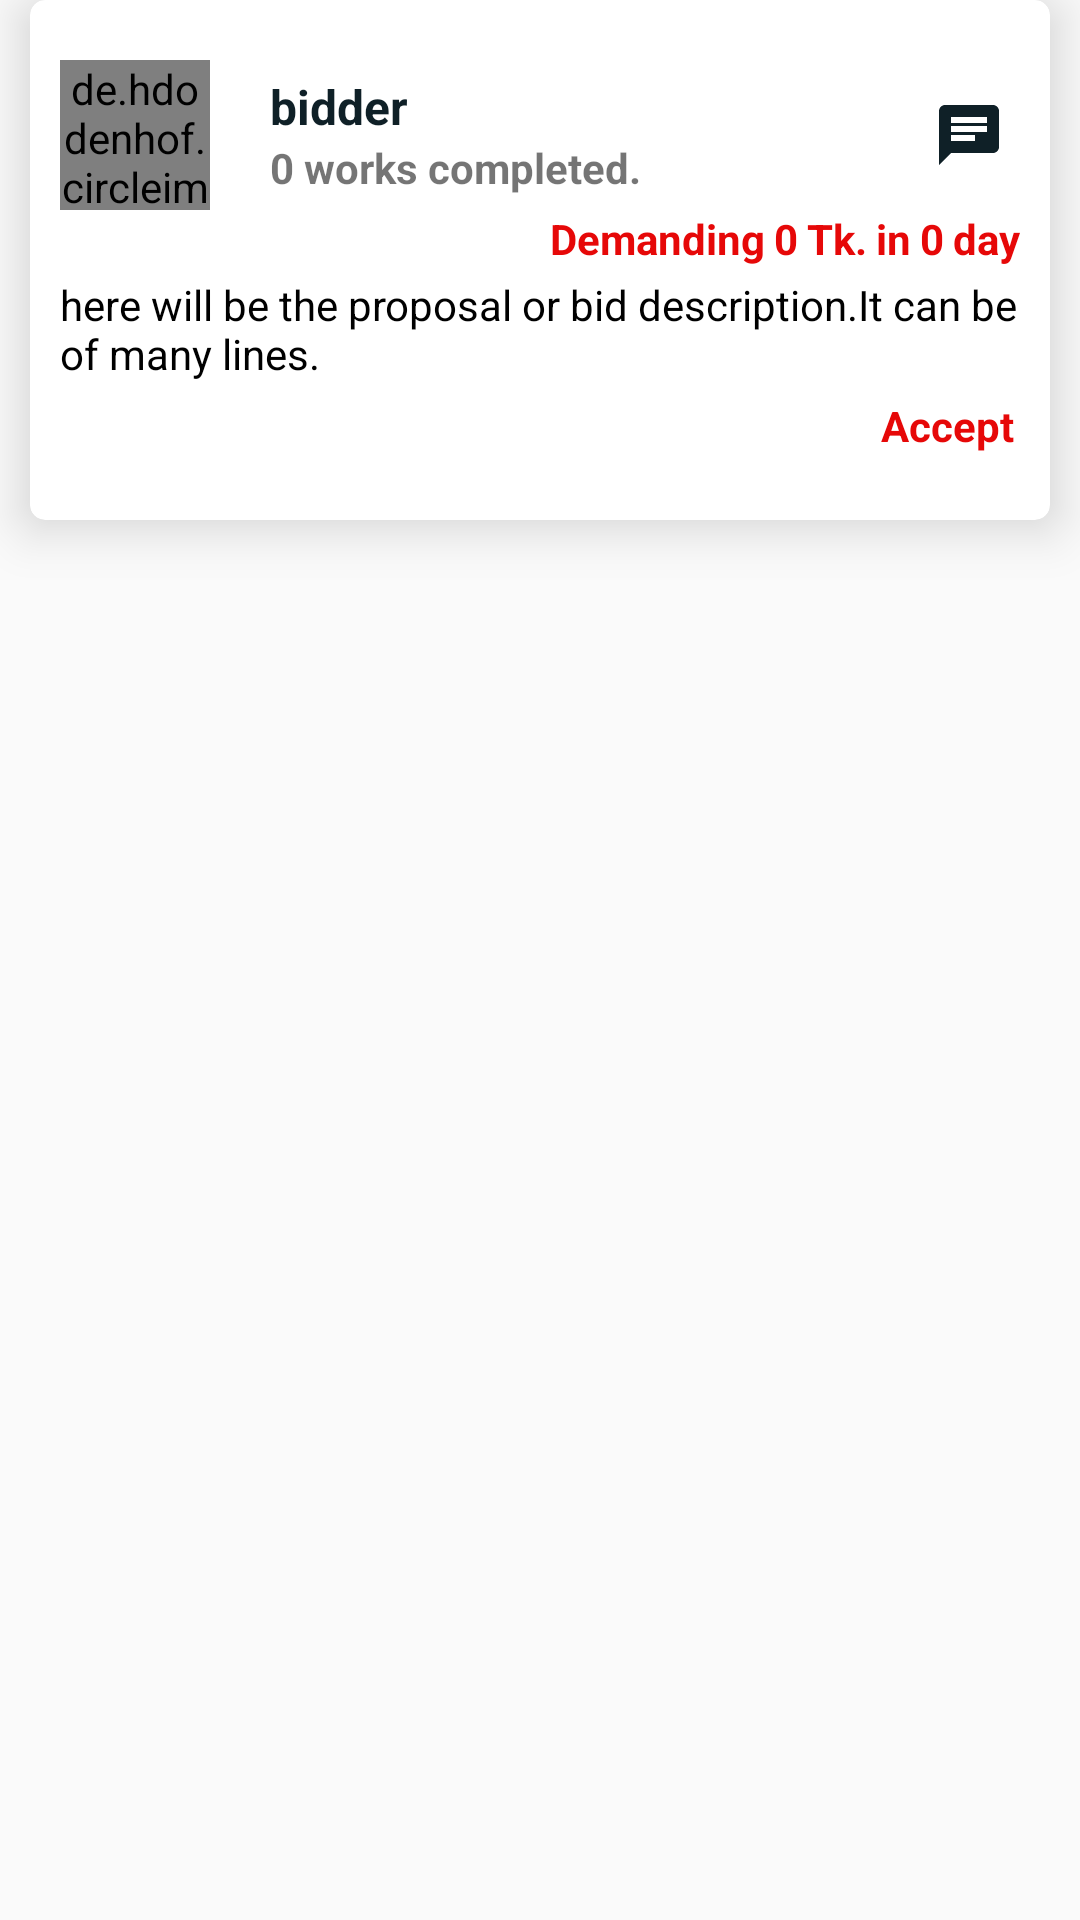

Here is an Android app screen rendered from its layout file. Give the layout XML and the strings, colors and styles it references.
<!-- AndroidManifest.xml: application theme AppTheme -->
<!-- res/layout/all_bidders_list_demo_layout.xml -->
<?xml version="1.0" encoding="utf-8"?>
<LinearLayout xmlns:android="http://schemas.android.com/apk/res/android"
    xmlns:app="http://schemas.android.com/apk/res-auto"
    android:layout_width="match_parent"
    android:layout_height="wrap_content"
    android:orientation="vertical">


    <androidx.cardview.widget.CardView
        android:layout_width="match_parent"
        android:layout_height="wrap_content"
        android:layout_marginLeft="10dp"
        android:layout_marginBottom="5dp"
        android:layout_marginRight="10dp"
        app:cardCornerRadius="5dp"
        app:cardElevation="10dp">


        <LinearLayout
            android:layout_width="match_parent"
            android:layout_height="wrap_content"
            android:layout_marginTop="20dp"
            android:orientation="vertical"
            android:paddingLeft="10dp"
            android:paddingRight="10dp"
            android:paddingBottom="20dp">


            <LinearLayout
                android:layout_width="match_parent"
                android:layout_height="wrap_content"
                android:orientation="horizontal">

                <de.hdodenhof.circleimageview.CircleImageView
                    android:id="@+id/bidderProfileImage"
                    android:layout_width="50dp"
                    android:layout_height="50dp"
                    android:src="@drawable/ic_person_black18"
                    app:civ_border_color="@color/darkGreen"
                    app:civ_border_width="2dp" />


                <LinearLayout
                    android:layout_width="wrap_content"
                    android:layout_height="wrap_content"
                    android:layout_gravity="center_vertical"
                    android:layout_marginLeft="20dp"
                    android:orientation="vertical">


                    <TextView
                        android:id="@+id/bidderNameTV"
                        android:layout_width="wrap_content"
                        android:layout_height="wrap_content"
                        android:text="bidder"
                        android:background="@drawable/name_textviiew_color_change_on"
                        android:textColor="@color/darkGreen"
                        android:textSize="16sp"
                        android:textStyle="bold" />

                    <LinearLayout
                        android:layout_width="wrap_content"
                        android:layout_height="wrap_content"
                        android:orientation="horizontal">

                        <TextView
                            android:layout_width="wrap_content"
                            android:layout_height="wrap_content"
                            android:text="0"
                            android:textStyle="bold" />

                        <TextView
                            android:layout_width="wrap_content"
                            android:layout_height="wrap_content"
                            android:text=" works completed."
                            android:textSize="14sp"
                            android:textStyle="bold" />


                    </LinearLayout>


                </LinearLayout>

                <LinearLayout
                    android:layout_width="match_parent"
                    android:layout_height="wrap_content"
                    android:orientation="vertical"
                    android:layout_gravity="center_vertical"
                    android:gravity="center_vertical">

                    <ImageView
                        android:id="@+id/messageIcon"
                        android:layout_width="wrap_content"
                        android:layout_height="wrap_content"
                        android:clickable="true"
                        android:focusable="true"
                        app:srcCompat="@drawable/ic_chat_black_24dp"
                        android:layout_gravity="right"
                        android:padding="5dp"/>

                </LinearLayout>




            </LinearLayout>

            <LinearLayout
                android:layout_width="match_parent"
                android:layout_height="wrap_content"
                android:gravity="right"
                android:orientation="horizontal">

                <TextView
                    android:layout_width="wrap_content"
                    android:layout_height="wrap_content"
                    android:text="Demanding"
                    android:textColor="@color/red"
                    android:textSize="14sp"
                    android:textStyle="bold" />



                <TextView
                    android:id="@+id/bidAmountTV"
                    android:layout_width="wrap_content"
                    android:layout_height="wrap_content"
                    android:layout_marginLeft="3dp"
                    android:text="0"
                    android:textColor="@color/red"
                    android:textSize="14sp"
                    android:textStyle="bold" />

                <TextView
                    android:layout_width="wrap_content"
                    android:layout_height="wrap_content"
                    android:layout_marginLeft="3dp"
                    android:text="Tk."
                    android:textColor="@color/red"
                    android:textSize="14sp"
                    android:textStyle="bold" />

                <TextView
                    android:layout_width="wrap_content"
                    android:layout_height="wrap_content"
                    android:layout_marginLeft="3dp"
                    android:text="in"
                    android:textColor="@color/red"
                    android:textSize="14sp"
                    android:textStyle="bold" />


                <TextView
                    android:id="@+id/bidDayTV"
                    android:layout_width="wrap_content"
                    android:layout_height="wrap_content"
                    android:layout_marginLeft="3dp"
                    android:text="0"
                    android:textColor="@color/red"
                    android:textSize="14sp"
                    android:textStyle="bold" />


                <TextView
                    android:id="@+id/dayOrDaysTV"
                    android:layout_width="wrap_content"
                    android:layout_height="wrap_content"
                    android:layout_marginLeft="3dp"
                    android:text="day"
                    android:textColor="@color/red"
                    android:textSize="14sp"
                    android:textStyle="bold" />

            </LinearLayout>

            <TextView
                android:id="@+id/bidDescriptionTV"
                android:layout_width="match_parent"
                android:layout_height="wrap_content"
                android:text="here will be the proposal or bid description.It can be of many lines."
                android:textColor="@color/black"
                android:textSize="14sp"
                android:layout_marginTop="3dp"/>

            <TextView
                android:id="@+id/acceptTV"
                android:layout_width="wrap_content"
                android:layout_height="wrap_content"
                android:text="Accept"
                android:textColor="@color/red"
                android:layout_gravity="right"
                android:textStyle="bold"
                android:textSize="14sp"
                android:layout_marginTop="3dp"
                android:padding="2dp"/>


        </LinearLayout>


    </androidx.cardview.widget.CardView>


</LinearLayout>
<!-- resources referenced by this layout -->
<resources>
  <color name="black">#000000</color>
  <color name="darkGreen">#0f2027</color>
  <color name="red">#E60808</color>
  <!-- drawable ic_chat_black_24dp (drawable) -->
  <vector android:height="24dp" android:tint="#0F2027"
      android:viewportHeight="24.0" android:viewportWidth="24.0"
      android:width="24dp" xmlns:android="http://schemas.android.com/apk/res/android">
      <path android:fillColor="#FF000000" android:pathData="M20,2L4,2c-1.1,0 -1.99,0.9 -1.99,2L2,22l4,-4h14c1.1,0 2,-0.9 2,-2L22,4c0,-1.1 -0.9,-2 -2,-2zM6,9h12v2L6,11L6,9zM14,14L6,14v-2h8v2zM18,8L6,8L6,6h12v2z"/>
  </vector>
  <!-- drawable name_textviiew_color_change_on (drawable) -->
  <?xml version="1.0" encoding="utf-8"?>
  <selector xmlns:android="http://schemas.android.com/apk/res/android">
  
      <item android:state_pressed="true" android:drawable="@color/ashGray"/>
  
  
  </selector>
  <style name="AppTheme" parent="Theme.AppCompat.Light.NoActionBar">
          
          <item name="colorPrimary">@color/colorPrimary</item>
          <item name="colorPrimaryDark">@color/colorPrimaryDark</item>
          <item name="colorAccent">@color/colorAccent</item>
      </style>
  <color name="ashGray">#B2BEB5</color>
  <color name="colorPrimary">#C51162</color>
  <color name="colorPrimaryDark">#C51162</color>
  <color name="colorAccent">#C51162</color>
</resources>
